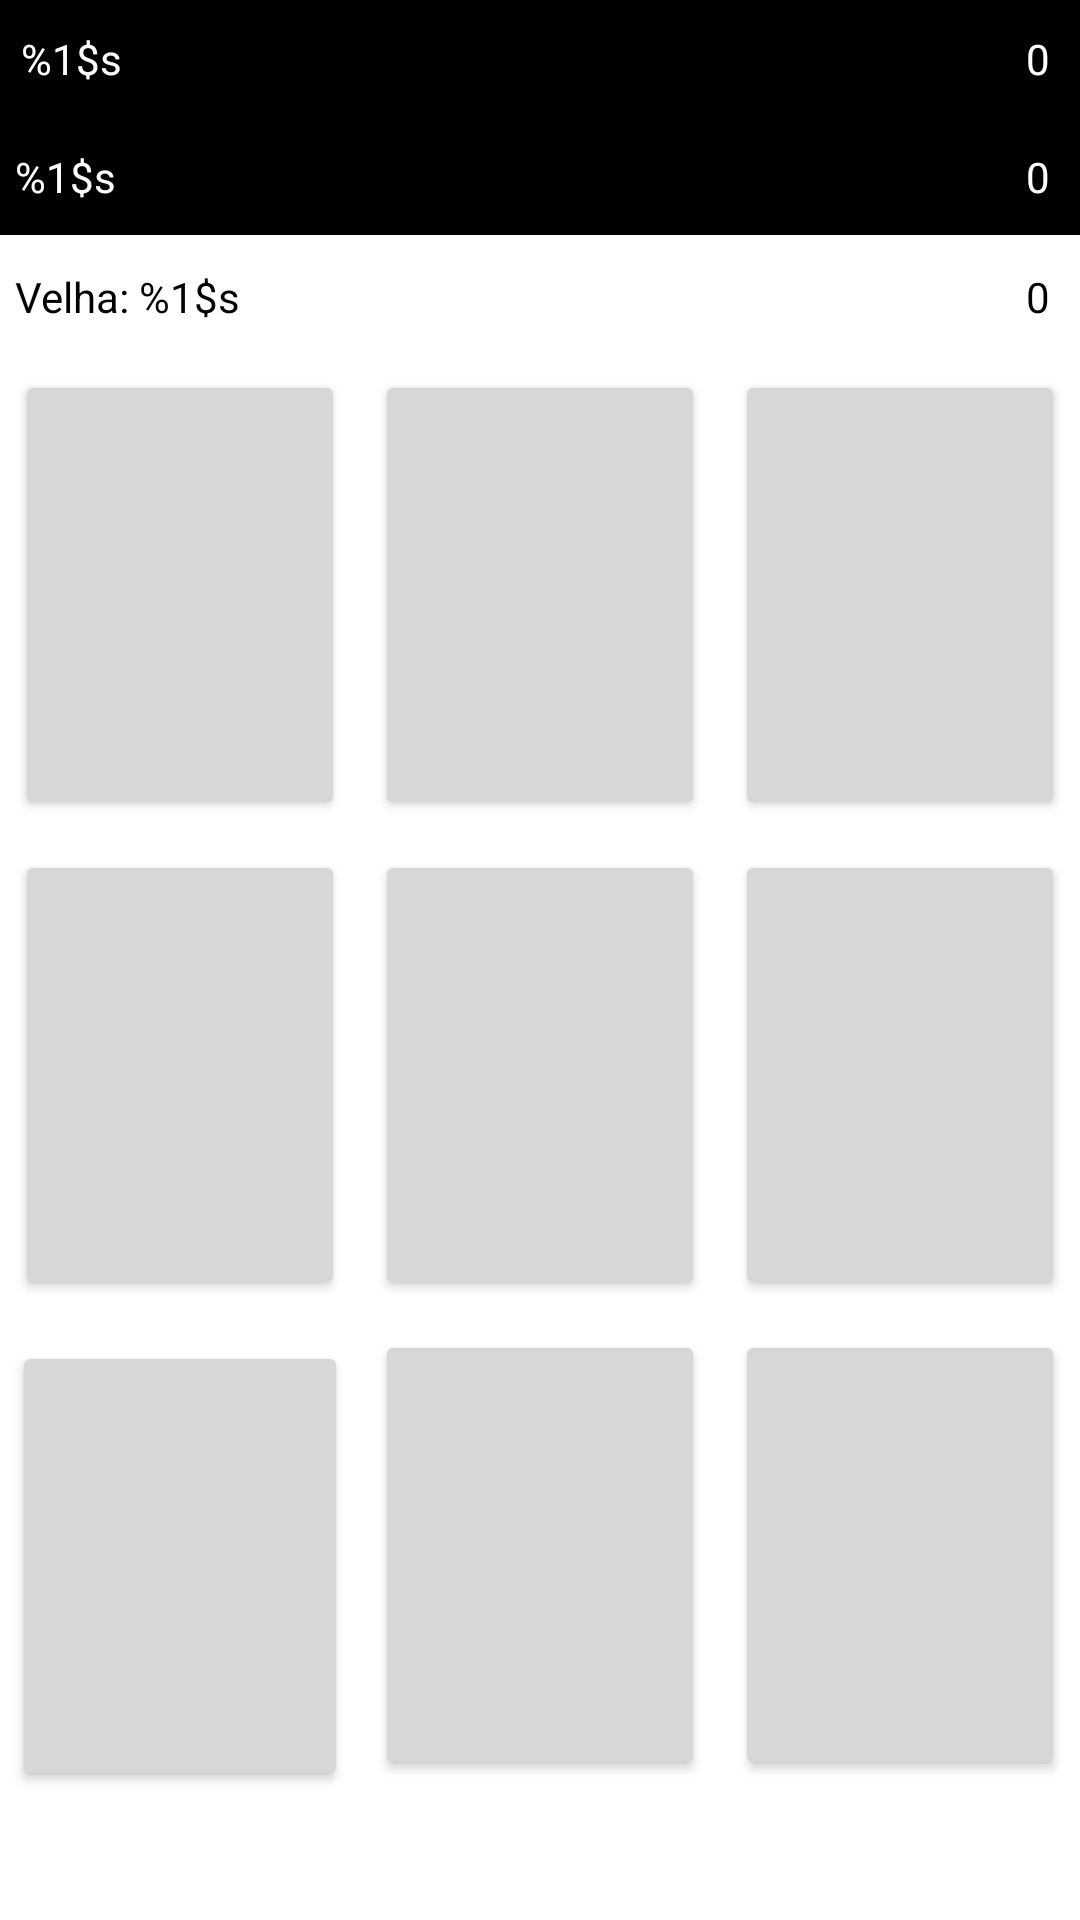

Here is an Android app screen rendered from its layout file. Give the layout XML and the strings, colors and styles it references.
<!-- AndroidManifest.xml: application theme Theme.JogoDaVelhaApp -->
<!-- res/layout/fragment_jogo.xml -->
<?xml version="1.0" encoding="utf-8"?>
<androidx.constraintlayout.widget.ConstraintLayout xmlns:android="http://schemas.android.com/apk/res/android"
    xmlns:app="http://schemas.android.com/apk/res-auto"
    xmlns:tools="http://schemas.android.com/tools"
    android:id="@+id/rootLayout"

    android:layout_width="match_parent"
    android:layout_height="match_parent"

    tools:context=".fragment.FragmentJogo">

    



    <LinearLayout
        app:layout_constraintTop_toTopOf="parent"
        app:layout_constraintLeft_toLeftOf="parent"
        android:orientation="horizontal"
        android:id="@+id/idPaiJ1"
        android:layout_width="match_parent"
        android:layout_height="wrap_content"
        android:background="@color/black"
        >

        <TextView
            android:id="@+id/tv_jog1"
            android:layout_width="0dp"
            android:layout_height="wrap_content"
            android:layout_weight="8"
            android:padding="7dp"
            android:text="@string/Jogador1"
            android:textColor="@color/white" />

        <TextView
            android:layout_width="wrap_content"
            android:id="@+id/placarOne"
            android:padding="10dp"
            android:text="@string/Placar1"
            android:layout_height="wrap_content"
            android:background="@color/black"
            android:textColor="@color/white"
            >

        </TextView>
    </LinearLayout>
    <LinearLayout
        app:layout_constraintTop_toBottomOf="@+id/idPaiJ1"
        app:layout_constraintLeft_toLeftOf="parent"
        android:orientation="horizontal"
        android:id="@+id/idpaij2"
        android:background="@color/black"
        android:layout_width="match_parent"
        android:layout_height="wrap_content"
        android:paddingTop="0.1dp"

        >

        <TextView
            android:id="@+id/tv_jog2"
            android:layout_width="0dp"
            android:layout_height="wrap_content"
            android:layout_weight="8"
            android:padding="5dp"
            android:text="@string/Jogador2"
            android:textColor="@color/white" />

        <TextView
            android:layout_width="wrap_content"
            android:padding="10dp"
            android:id="@+id/placarSecond"
            android:text="@string/Placar2"
            android:layout_height="wrap_content"
            android:background="@color/black"
            android:textColor="@color/white">
        </TextView>

    </LinearLayout>

    <LinearLayout
        android:id="@+id/idVelha"
        android:layout_width="match_parent"
        android:layout_height="40dp"
        android:background="@color/white"
        android:orientation="horizontal"
        android:paddingTop="1dp"
        app:layout_constraintLeft_toLeftOf="parent"
        app:layout_constraintTop_toBottomOf="@+id/idpaij2"

        >

        <TextView
            android:id="@+id/tv_Velha"
            android:layout_width="0dp"
            android:layout_height="wrap_content"
            android:layout_weight="8"
            android:padding="5dp"
            android:text="@string/Velha"
            android:textColor="@color/black" />

        <TextView
            android:id="@+id/placarVelha"
            android:layout_width="wrap_content"
            android:layout_height="wrap_content"
            android:background="@color/white"
            android:padding="10dp"
            android:text="@string/PlacarVelha"
            android:textColor="@color/black"/>

    </LinearLayout>
    <TableLayout
        app:layout_constraintTop_toBottomOf="@+id/idpaij2"
        app:layout_constraintLeft_toLeftOf="parent"
        android:paddingTop="40dp"
        android:layout_width="match_parent"
        android:layout_height="wrap_content">


        <TableRow
            android:layout_width="match_parent"
            android:layout_height="wrap_content"
            android:weightSum="3">
            <Button

                android:layout_margin="5dp"
                android:id="@+id/bt00"
                android:layout_width="wrap_content"
                android:layout_height="150dp"
                android:layout_weight="1"
                android:textSize="50sp"

                />
            <Button
                android:layout_margin="5dp"
                android:layout_width="wrap_content"
                android:layout_height="150dp"
                android:layout_weight="1"
                android:id="@+id/bt01"
                android:textSize="50sp"
                />
            <Button
                android:layout_margin="5dp"
                android:layout_width="wrap_content"
                android:layout_height="150dp"
                android:layout_weight="1"
                android:id="@+id/bt02"
                android:textSize="50sp"
                />
        </TableRow>
        <TableRow
            android:layout_width="match_parent"
            android:layout_height="wrap_content"

            android:weightSum="3">
            <Button

                android:layout_margin="5dp"
                android:id="@+id/bt10"
                android:layout_width="wrap_content"
                android:layout_height="150dp"
                android:layout_weight="1"
                android:textSize="50sp"
                />
            <Button
                android:layout_margin="5dp"
                android:layout_width="wrap_content"
                android:layout_height="150dp"
                android:layout_weight="1"
                android:id="@+id/bt11"
                android:textSize="50sp"
                />
            <Button
                android:layout_margin="5dp"
                android:layout_width="wrap_content"
                android:layout_height="150dp"
                android:layout_weight="1"
                android:id="@+id/bt12"
                android:textSize="50sp"
                />
        </TableRow>
        <TableRow
            android:layout_width="match_parent"
            android:layout_height="wrap_content"
            android:weightSum="3">

            <Button
                android:paddingTop="0.5dp"
                android:id="@+id/bt20"
                android:layout_width="wrap_content"
                android:layout_height="150dp"
                android:layout_margin="4dp"
                android:layout_weight="1"
                android:textSize="50sp"
                />

            <Button
                android:layout_margin="5dp"
                android:layout_width="wrap_content"
                android:layout_height="150dp"
                android:layout_weight="1"
                android:id="@+id/bt21"
                android:textSize="50sp"
                />
            <Button
                android:layout_margin="5dp"
                android:layout_width="wrap_content"
                android:layout_height="150dp"
                android:layout_weight="1"
                android:id="@+id/bt22"
                android:textSize="50sp"
                />
        </TableRow>

    </TableLayout>






</androidx.constraintlayout.widget.ConstraintLayout>
<!-- resources referenced by this layout -->
<resources>
  <color name="black">#FF000000</color>
  <color name="white">#FFFFFFFF</color>
  <string name="Jogador1">%1$s </string>
  <string name="Jogador2">%1$s </string>
  <string name="Placar1">0</string>
  <string name="Placar2">0</string>
  <string name="PlacarVelha">0</string>
  <string name="Velha">Velha: %1$s</string>
  <style name="Theme.JogoDaVelhaApp" parent="Theme.MaterialComponents.DayNight.DarkActionBar">
          
          <item name="colorPrimary">@color/color200</item>
          <item name="colorPrimaryVariant">@color/color200</item>
          <item name="colorOnPrimary">@color/black</item>
          
          <item name="colorSecondary">@color/teal_200</item>
          <item name="colorSecondaryVariant">@color/teal_700</item>
          <item name="colorOnSecondary">@color/black</item>
  
          <item name="android:statusBarColor" tools:targetApi="l">?attr/colorPrimaryVariant</item>
  
      </style>
  <color name="color200">#81D4FA</color>
  <color name="teal_200">#FF03DAC5</color>
  <color name="teal_700">#FF018786</color>
</resources>
